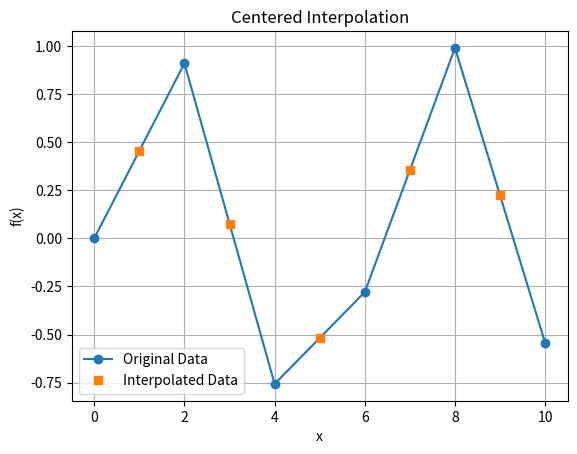

Python code for this plot:
import numpy as np
import matplotlib.pyplot as plt

def centered_interpolation(x, f):
    """
    Perform centered interpolation on a discrete set of data points.

    Parameters:
    x (array): The x-coordinates of the data points.
    f (array): The function values at the data points.

    Returns:
    x_mid (array): The x-coordinates of the midpoints.
    f_mid (array): The interpolated function values at the midpoints.
    """
    x_mid = (x[:-1] + x[1:]) / 2
    f_mid = (f[:-1] + f[1:]) / 2
    return x_mid, f_mid

# Example usage
x = np.linspace(0, 10, 6)          # x-coordinates of the data points
f = np.sin(x)                       # Function values at the data points

# Perform centered interpolation
x_mid, f_mid = centered_interpolation(x, f)

# Plotting the results
plt.plot(x, f, 'o-', label='Original Data')
plt.plot(x_mid, f_mid, 's', label='Interpolated Data')
plt.legend()
plt.xlabel('x')
plt.ylabel('f(x)')
plt.title('Centered Interpolation')
plt.grid(True)
plt.show()
